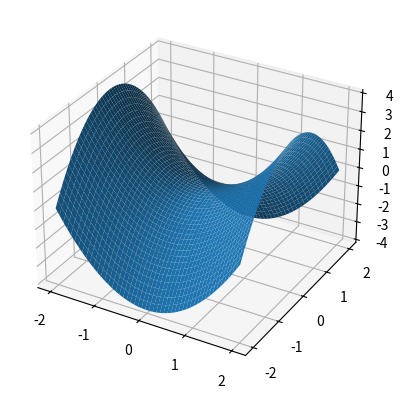
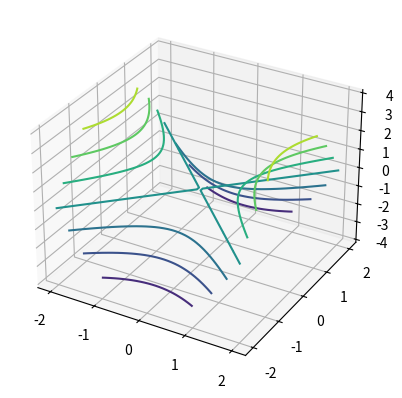
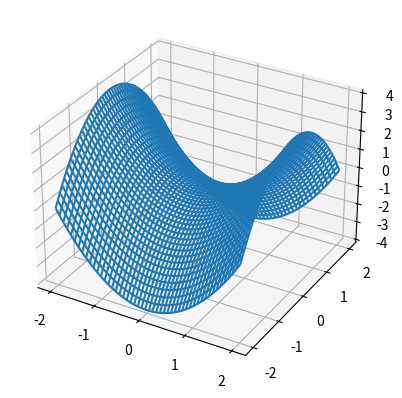
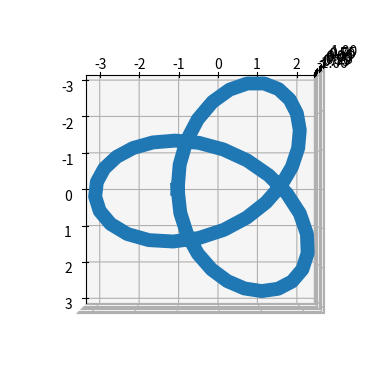
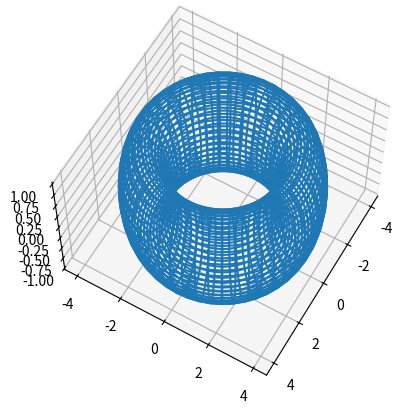

Here is the Python script that generated these plots, in order:
import numpy as np
import matplotlib.pyplot as plt
from mpl_toolkits.mplot3d import Axes3D
%matplotlib inline

plt.figure()
ax=plt.axes(projection='3d')

x = np.linspace(-2,2,50)
y = np.linspace(-2,2,50)
X,Y=np.meshgrid(x,y)
Z = X**2 - Y**2
ax.plot_surface(X,Y,Z);

plt.figure()
ax=plt.axes(projection='3d')

ax.contour(X,Y,Z)

plt.figure()
ax=plt.axes(projection='3d')

ax.plot_wireframe(X,Y,Z)

plt.figure()
ax=plt.axes(projection='3d')

t=np.linspace(0,2*np.pi)

x=np.sin(t)+2*np.sin(2*t)
y=np.cos(t)-2*np.cos(2*t)
z=-np.sin(3*t)

ax.view_init(90,0)
ax.plot(x,y,z,lw=10);

plt.figure()
ax=plt.axes(projection='3d')

R=3
r=1
theta=np.linspace(0,2*np.pi,50)
phi=np.linspace(0,2*np.pi,50)

PHI,THETA =np.meshgrid(phi,theta)

X=(R+r*np.cos(THETA))*np.cos(PHI)
Y=(R+r*np.cos(THETA))*np.sin(PHI)
Z=r*np.sin(THETA)

ax.view_init(60,30)
ax.plot_wireframe(X,Y,Z);

def fun(a,b,add=True):
    if add == True:
        return a + b
    else:
        return a*b
    

fun(1,2)

fun(3,5,add=False)

fun(2,3,10)

1==True

0==True

fun(2,3,1)

[n for n in range(1,101) if n % 3 == 0 or n % 7 == 0 ]

